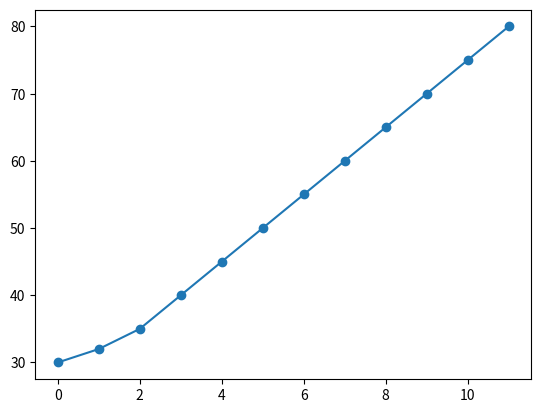

Here is the Python script that generated this plot:
import matplotlib.pyplot as plt
nyc_temp = [30, 32, 35, 40, 45, 50, 55, 60, 65, 70, 75, 80]
plt.plot(nyc_temp, marker='o')
plt.show()
